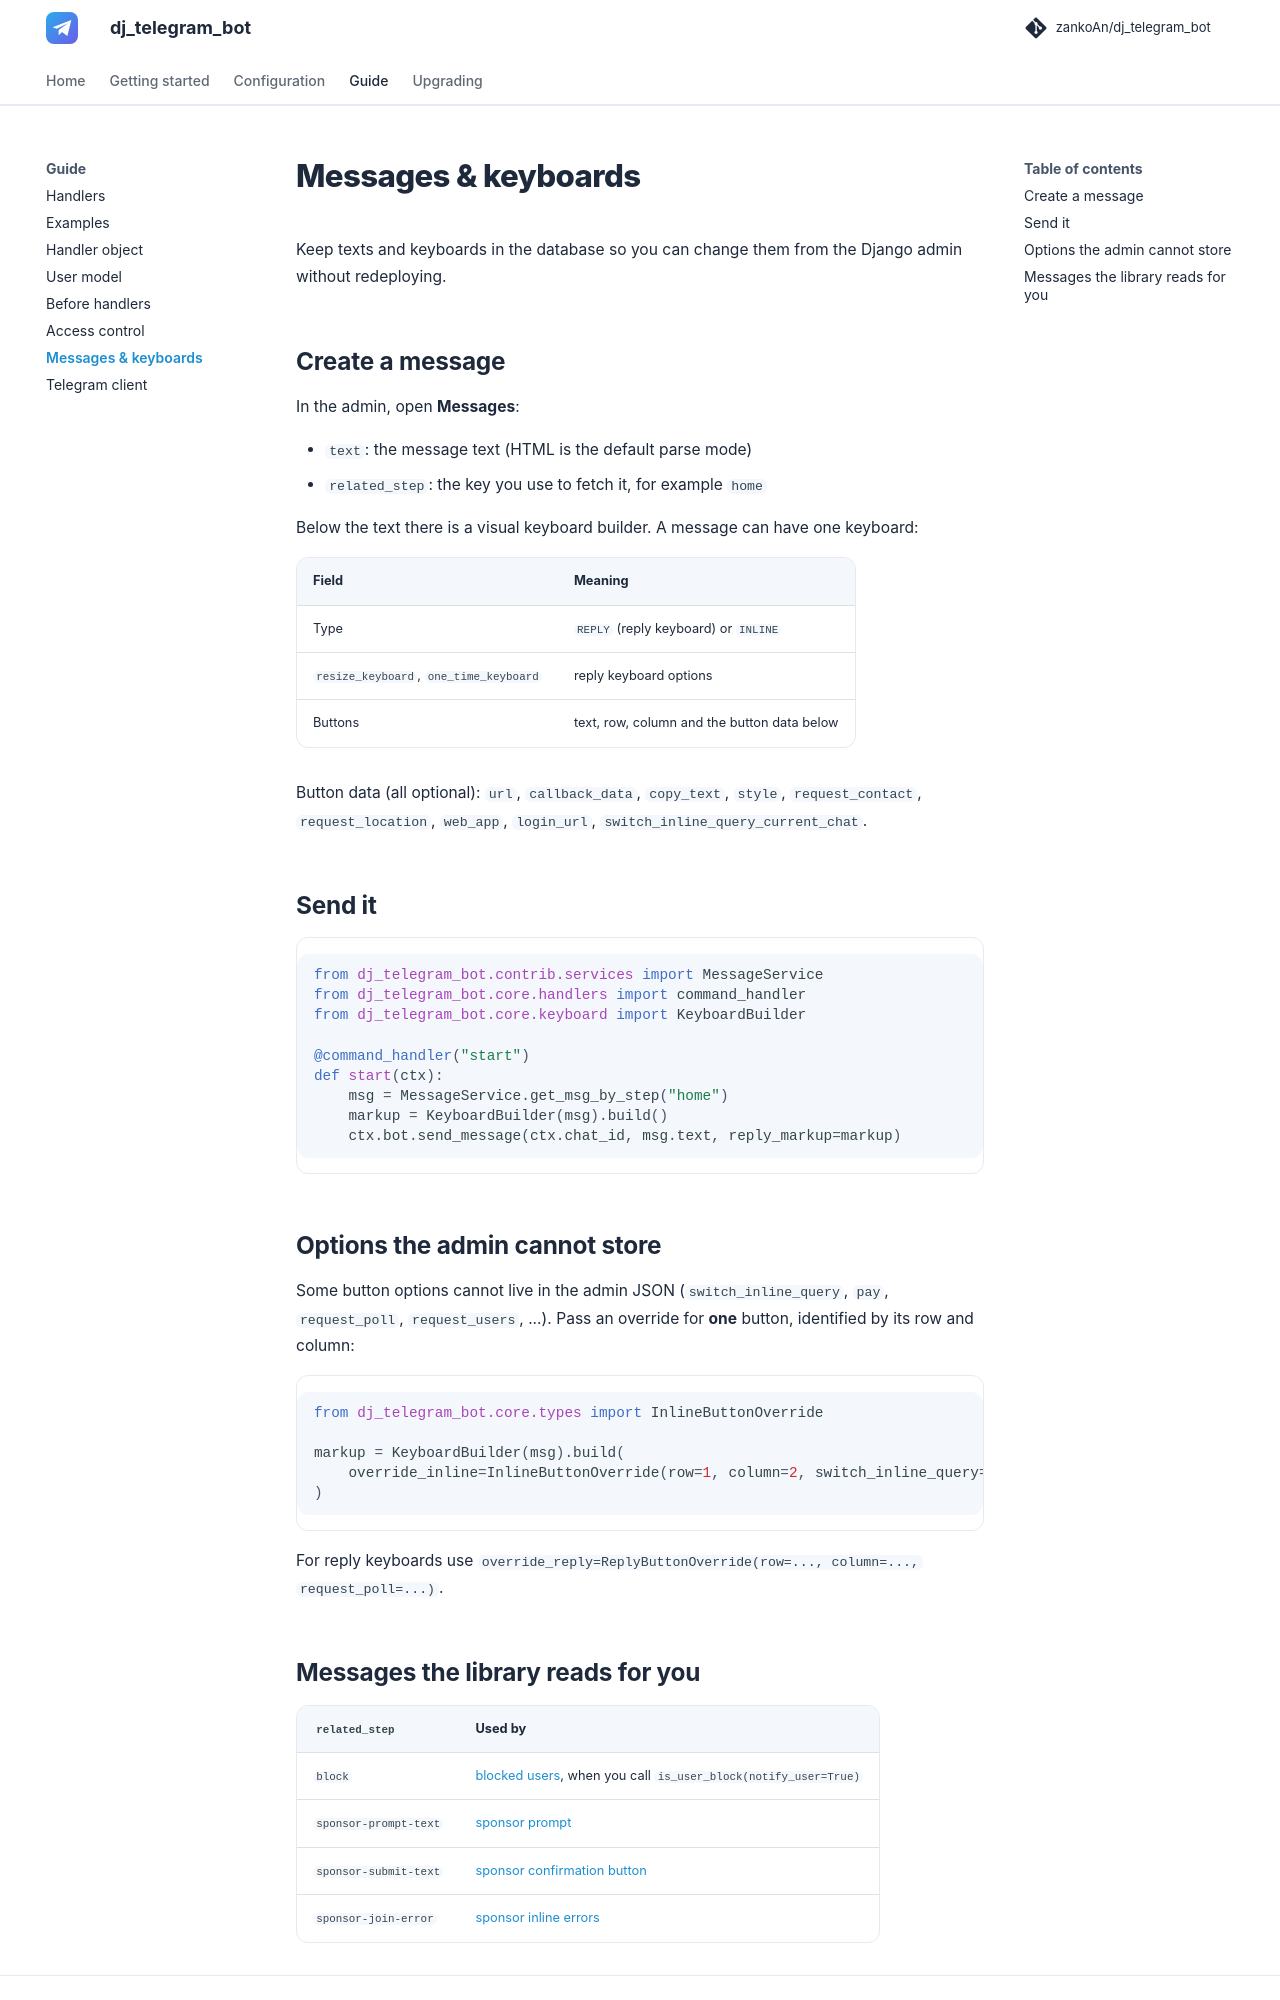

repository: zankoAn/dj_telegram_bot · page: admin/index.html · generator: mkdocs

# Messages & keyboards

Keep texts and keyboards in the database so you can change them from the Django admin without redeploying.

## Create a message

In the admin, open **Messages**:

- `text`: the message text (HTML is the default parse mode)
- `related_step`: the key you use to fetch it, for example `home`

Below the text there is a visual keyboard builder. A message can have one keyboard:

| Field | Meaning |
| --- | --- |
| Type | `REPLY` (reply keyboard) or `INLINE` |
| `resize_keyboard`, `one_time_keyboard` | reply keyboard options |
| Buttons | text, row, column and the button data below |

Button data (all optional): `url`, `callback_data`, `copy_text`, `style`, `request_contact`, `request_location`, `web_app`, `login_url`, `switch_inline_query_current_chat`.

## Send it

```python
from dj_telegram_bot.contrib.services import MessageService
from dj_telegram_bot.core.handlers import command_handler
from dj_telegram_bot.core.keyboard import KeyboardBuilder

@command_handler("start")
def start(ctx):
    msg = MessageService.get_msg_by_step("home")
    markup = KeyboardBuilder(msg).build()
    ctx.bot.send_message(ctx.chat_id, msg.text, reply_markup=markup)
```

## Options the admin cannot store

Some button options cannot live in the admin JSON (`switch_inline_query`, `pay`, `request_poll`, `request_users`, ...). Pass an override for **one** button, identified by its row and column:

```python
from dj_telegram_bot.core.types import InlineButtonOverride

markup = KeyboardBuilder(msg).build(
    override_inline=InlineButtonOverride(row=1, column=2, switch_inline_query="cats")
)
```

For reply keyboards use `override_reply=ReplyButtonOverride(row=..., column=..., request_poll=...)`.
